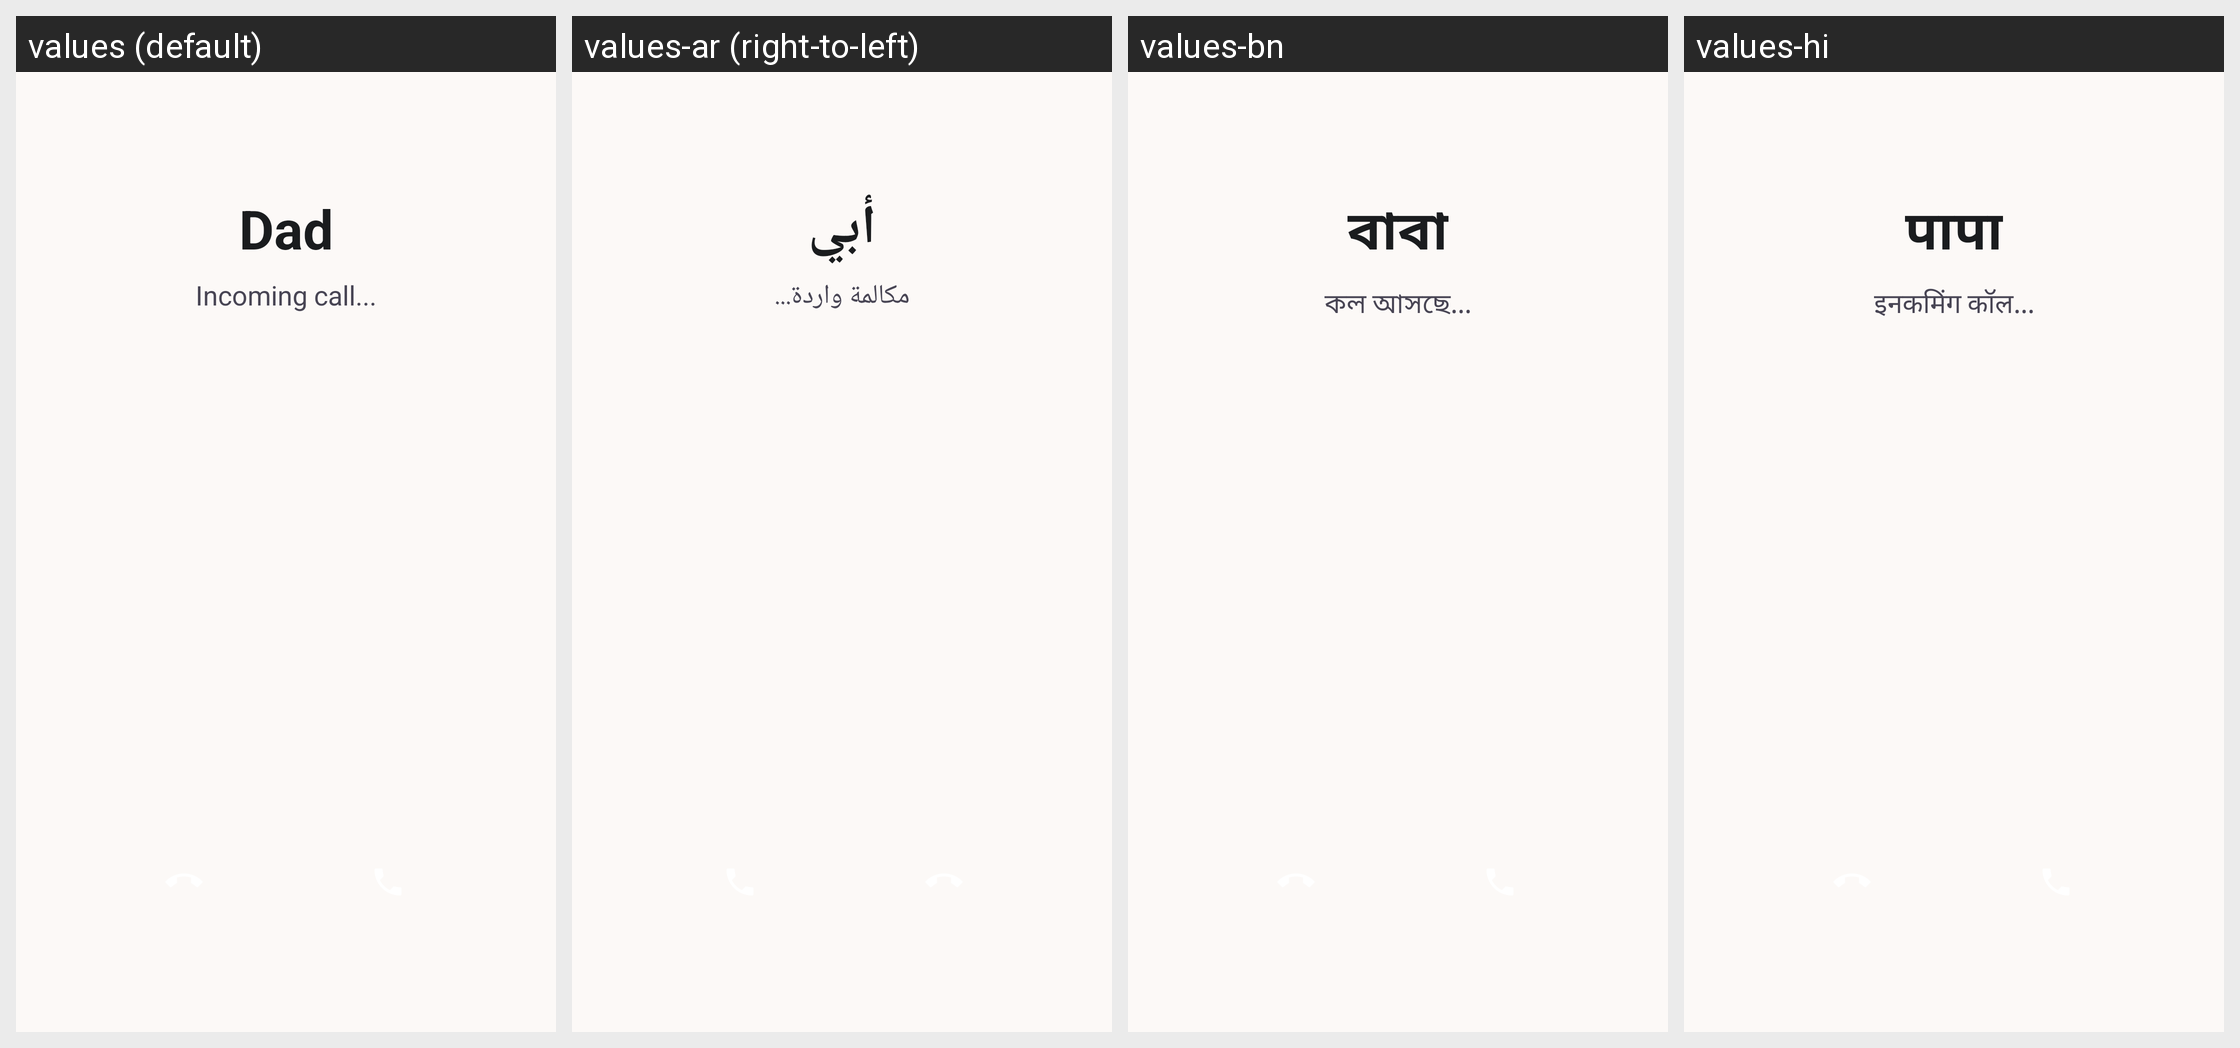

Here is an Android app screen in its default locale and in the app's own translations. Write out the translated-string differences for the strings that appear on this screen.
Android screen res/layout/activity_fake_call.xml rendered under 4 locales, left to right: values (default), values-ar (right-to-left), values-bn, values-hi. Device: Nexus 5 (rendered at 1080×1920; each locale shown at half size, 540×960, under a caption strip naming it); theme Theme.WomenSafety.
Other locales in the repository, not shown: values-es, values-fr, values-pt.
Strings drawn on this screen, with the default value and each locale's value (text and hints the layout hard-codes, and strings that could not be matched under every locale, appear in the picture but are not listed):

caller_dad
  values: Dad
  values-ar: أبي
  values-bn: বাবা
  values-hi: पापा

incoming_call
  values: Incoming call...
  values-ar: مكالمة واردة...
  values-bn: কল আসছে...
  values-hi: इनकमिंग कॉल...
